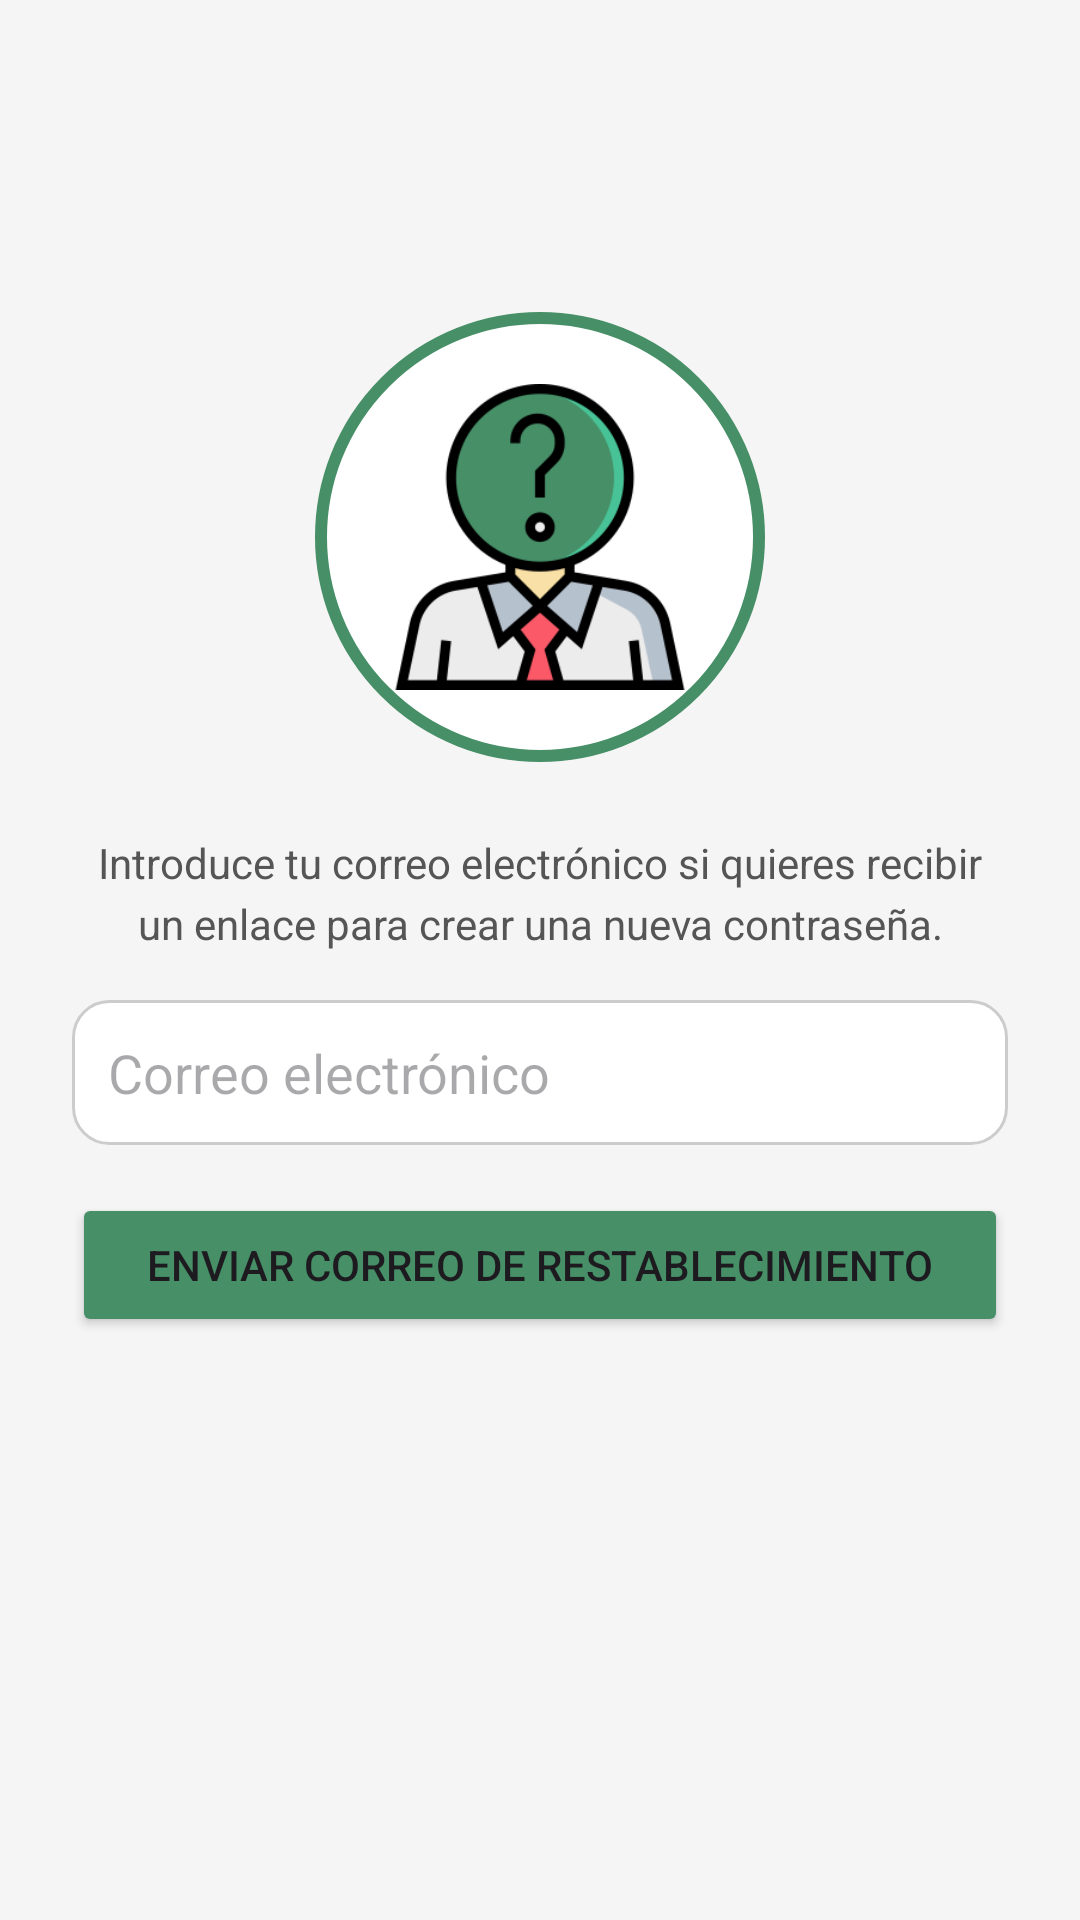

Layout XML and referenced resources for this Android screen:
<!-- AndroidManifest.xml: application theme Theme.AppAgroManager -->
<!-- res/layout/fragment_cambiar_passwd.xml -->
<LinearLayout
    xmlns:android="http://schemas.android.com/apk/res/android"
    android:orientation="vertical"
    android:padding="24dp"
    android:layout_width="match_parent"
    android:layout_height="match_parent"
    android:gravity="center_horizontal"
    android:background="#F5F5F5">

    <ImageView
        android:layout_marginTop="80dp"
        android:id="@+id/imagenAnimal"
        android:layout_width="150dp"
        android:layout_height="150dp"
        android:layout_gravity="center"
        android:src="@drawable/pregunta"
        android:contentDescription="Imagen del animal"
        android:layout_marginBottom="24dp"
        android:scaleType="centerInside"
        android:background="@drawable/circle_border_green"
        android:padding="24dp" />

    <TextView
        android:layout_width="match_parent"
        android:layout_height="wrap_content"
        android:text="Introduce tu correo electrónico si quieres recibir un enlace para crear una nueva contraseña."
        android:textSize="14sp"
        android:textColor="#555555"
        android:layout_marginBottom="16dp"
        android:lineSpacingExtra="4dp"
        android:gravity="center"/>

    <EditText
        android:id="@+id/editEmail"
        android:layout_width="match_parent"
        android:layout_height="wrap_content"
        android:hint="Correo electrónico"
        android:inputType="textEmailAddress"
        android:padding="12dp"
        android:background="@drawable/rounded_edittext"
        android:layout_marginBottom="16dp"/>

    <Button
        android:id="@+id/btnSendResetEmail"
        android:text="Enviar correo de restablecimiento"
        android:layout_width="match_parent"
        android:backgroundTint="#468f67"
        android:layout_height="wrap_content" />

</LinearLayout>
<!-- resources referenced by this layout -->
<resources>
  <!-- drawable circle_border_green (drawable) -->
  <shape xmlns:android="http://schemas.android.com/apk/res/android"
      android:shape="oval">
      <solid android:color="#FFFFFF" />
      <stroke android:width="4dp" android:color="#468f67" />
  </shape>
  <!-- drawable pregunta: png bitmap (drawable, 15939 bytes) -->
  <!-- drawable rounded_edittext (drawable) -->
  <shape xmlns:android="http://schemas.android.com/apk/res/android" android:shape="rectangle">
      <solid android:color="@android:color/white" />
      <corners android:radius="12dp" />
      <stroke android:width="1dp" android:color="#CCCCCC" />
  </shape>
  <style name="Theme.AppAgroManager" parent="Base.Theme.AppAgroManager" />
  <style name="Base.Theme.AppAgroManager" parent="Theme.Material3.DayNight.NoActionBar">
          <item name="android:editTextStyle">@style/Widget.MaterialComponents.TextInputEditText.FilledBox</item>
          <item name="android:statusBarColor">#000000</item>
          <item name="android:navigationBarColor">#000000</item>
          <item name="android:windowLightStatusBar">false</item>
  
      </style>
</resources>
